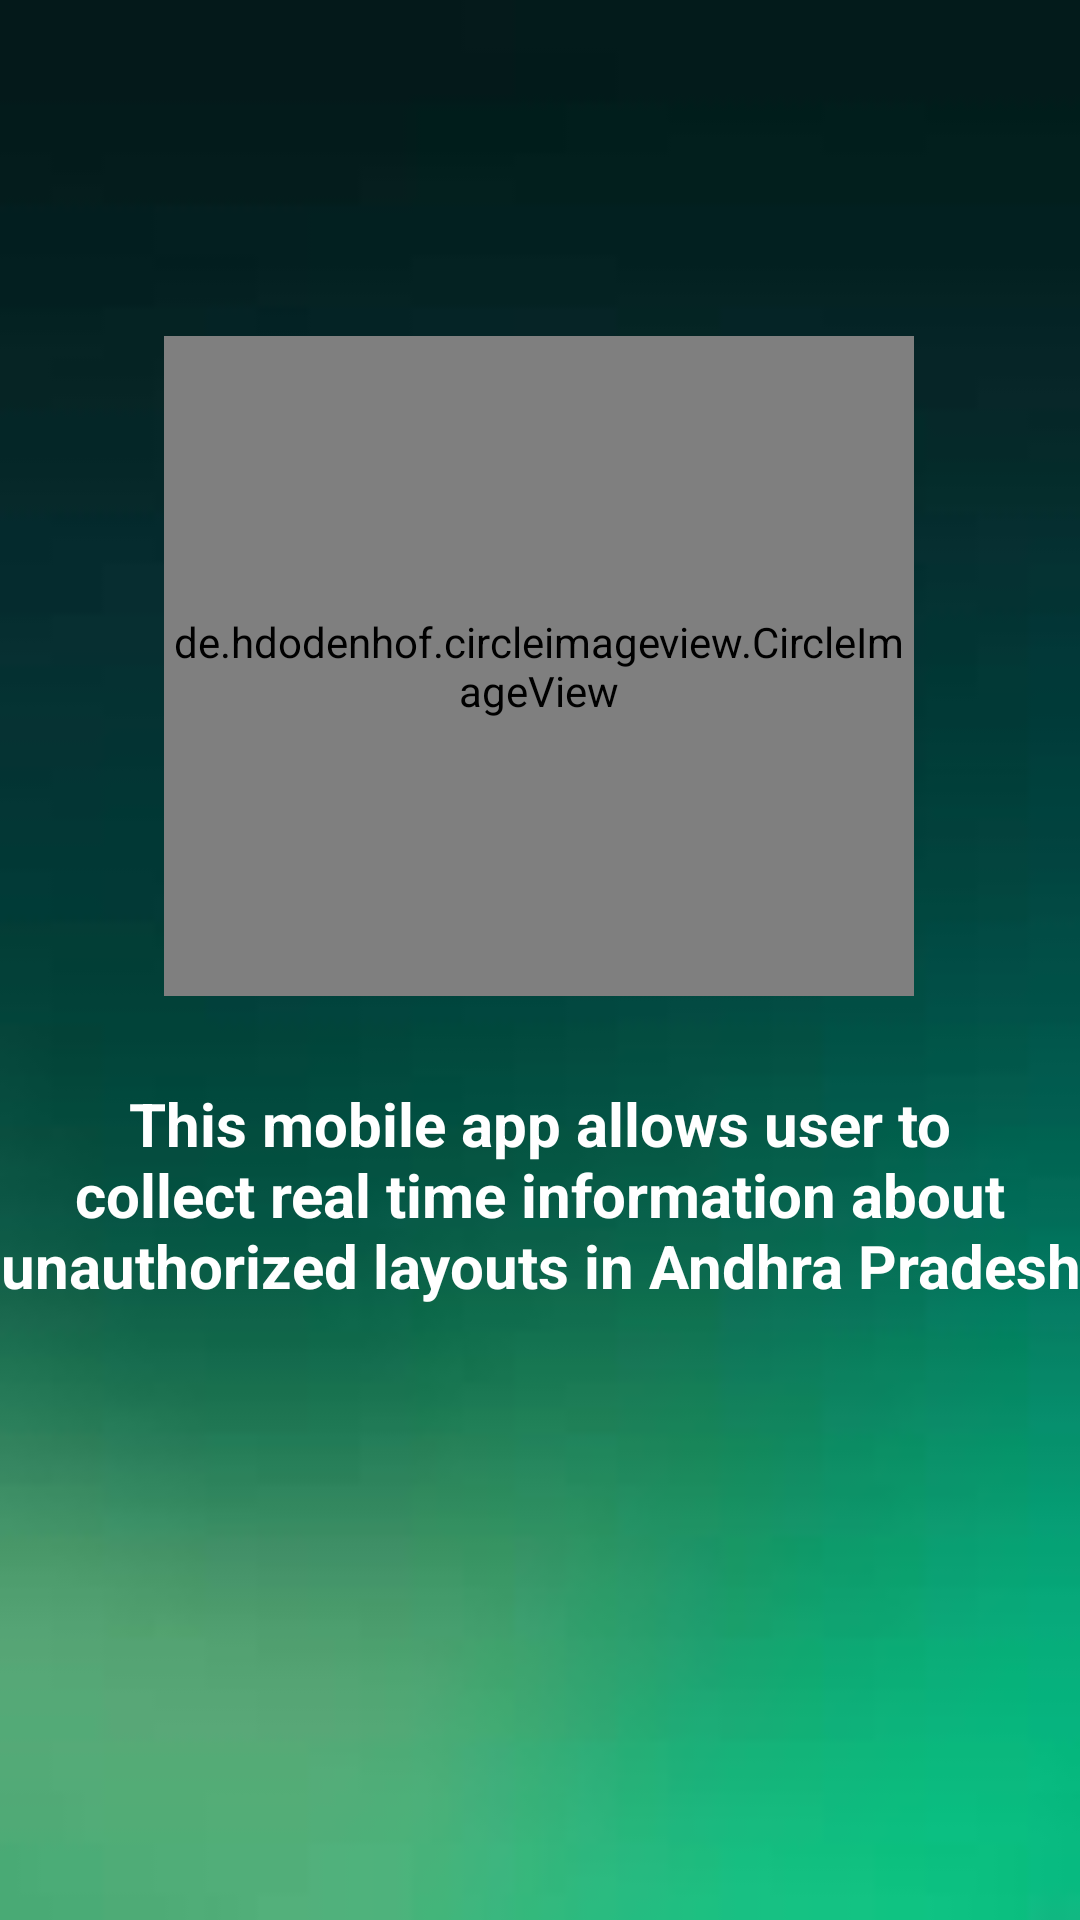

Android layout source for this screen:
<!-- AndroidManifest.xml: application theme LightTheme -->
<!-- res/layout/fragment_second.xml -->
<?xml version="1.0" encoding="utf-8"?>
<androidx.constraintlayout.widget.ConstraintLayout xmlns:android="http://schemas.android.com/apk/res/android"
    xmlns:app="http://schemas.android.com/apk/res-auto"
    xmlns:tools="http://schemas.android.com/tools"
    android:layout_width="match_parent"
    android:layout_height="match_parent"
    android:orientation="vertical"
    android:background="@drawable/bgdemo">

    <de.hdodenhof.circleimageview.CircleImageView
        android:id="@+id/circleImageView"
        android:layout_width="250dp"
        android:layout_height="220dp"
        android:layout_gravity="center_horizontal"
        android:layout_marginTop="112dp"
        android:src="@drawable/fun"
        app:layout_constraintEnd_toEndOf="parent"
        app:layout_constraintHorizontal_bias="0.498"
        app:layout_constraintStart_toStartOf="parent"
        app:layout_constraintTop_toTopOf="parent" />

    <TextView
        android:layout_width="wrap_content"
        android:layout_height="wrap_content"
        android:layout_marginTop="29dp"
        android:text="This mobile app allows user to collect real time information about unauthorized layouts in Andhra Pradesh"
        android:textColor="#ffffff"
        android:textSize="20dp"
        android:gravity="center_horizontal"
        android:textStyle="bold"
        app:layout_constraintBottom_toBottomOf="parent"
        app:layout_constraintEnd_toEndOf="parent"
        app:layout_constraintHorizontal_bias="1.0"
        app:layout_constraintStart_toStartOf="parent"
        app:layout_constraintTop_toBottomOf="@+id/circleImageView"
        app:layout_constraintVertical_bias="0.0" />


</androidx.constraintlayout.widget.ConstraintLayout>
<!-- resources referenced by this layout -->
<resources>
  <!-- drawable bgdemo: jpg bitmap (drawable-v24, 1361 bytes) -->
  <!-- drawable fun: png bitmap (drawable-v24, 98092 bytes) -->
  <style name="LightTheme" parent="Theme.AppCompat.Light">
          
          <item name="colorPrimary">@color/light_theme_primary</item>
          
          <item name="colorPrimaryDark">@color/light_theme_primary_dark</item>
          
          <item name="windowActionBar">false</item>
          <item name="windowNoTitle">true</item>
          <item name="colorAccent">@color/light_theme_accent</item>
      </style>
  <color name="light_theme_primary">#a5d6a7</color>
  <color name="light_theme_primary_dark">#164313</color>
  <color name="light_theme_accent">#000000</color>
</resources>
